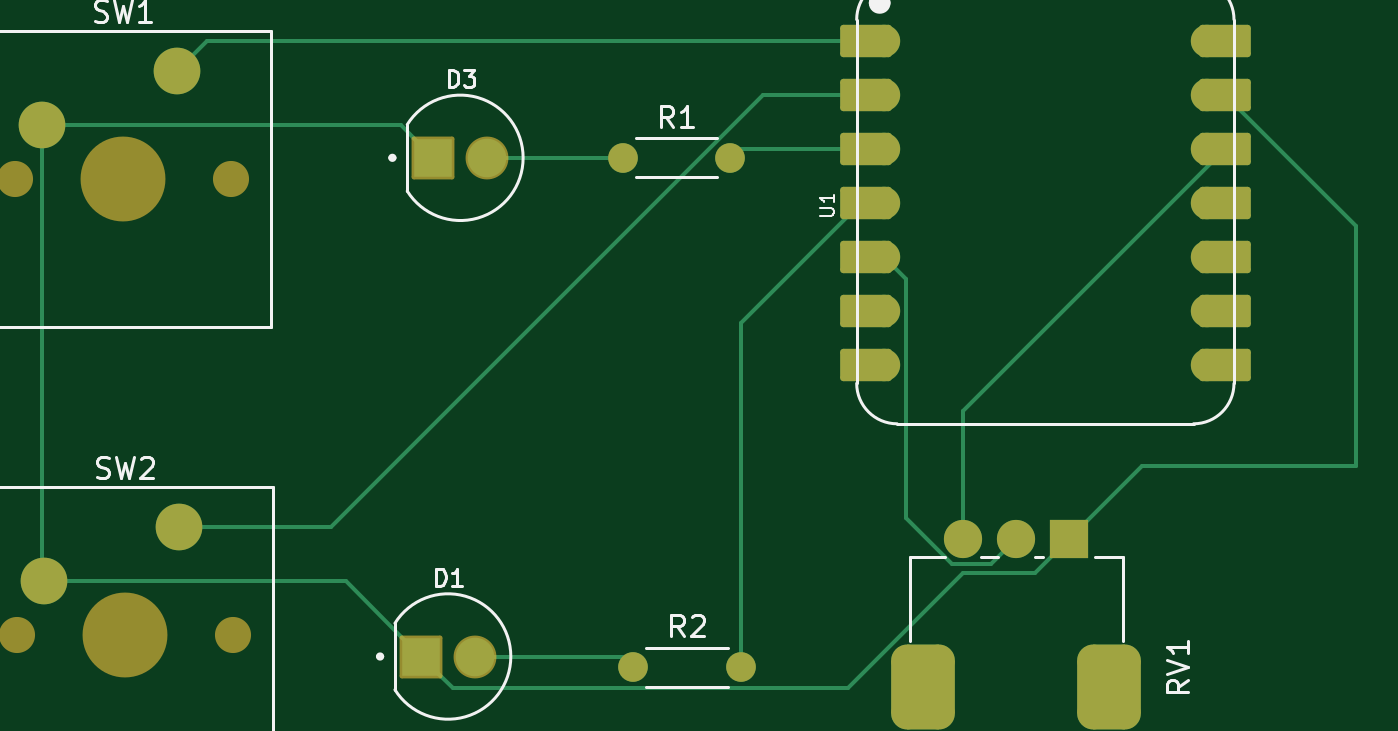
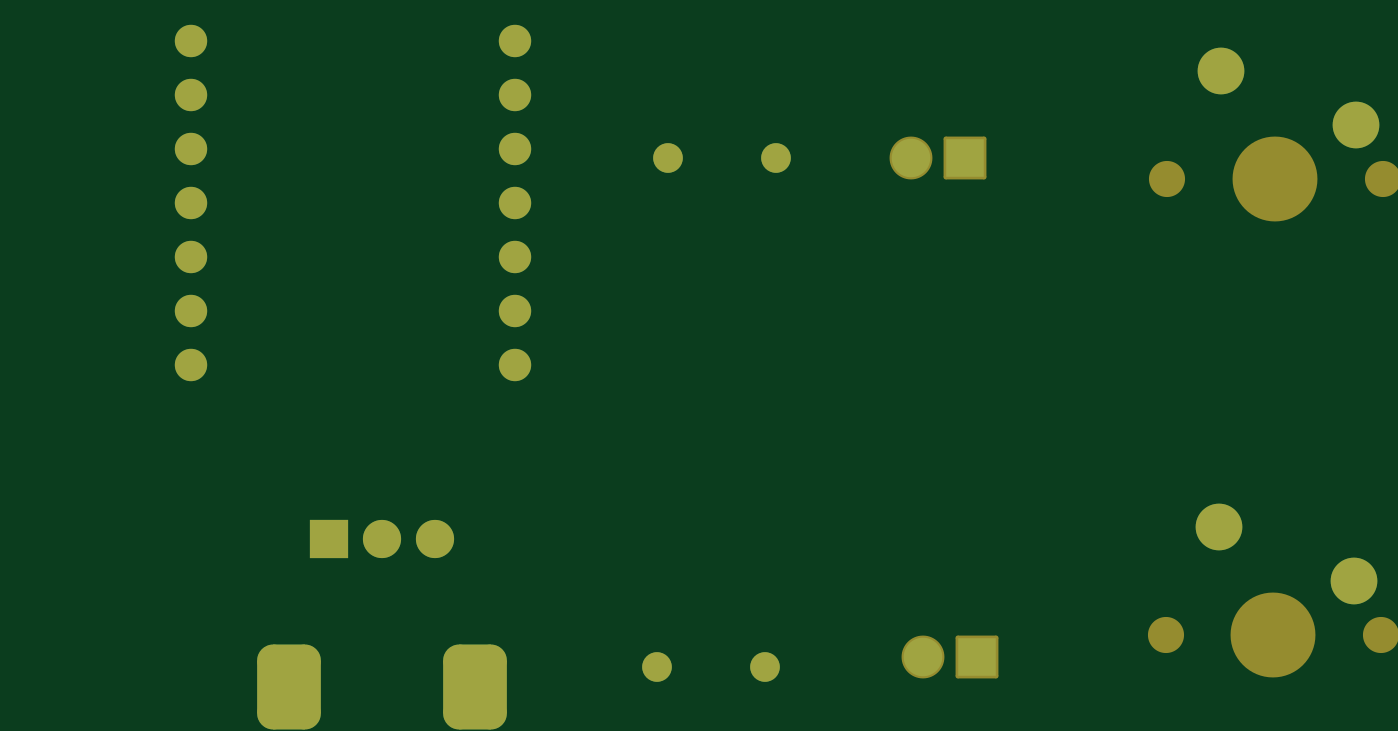
Circuit board: 9 layer files. Board 61.9 x 30.5 mm.
- bottom_copper: pathFinder-B_Cu.gbr (3645 bytes)
- bottom_mask: pathFinder-B_Mask.gbr (2528 bytes)
- paste: pathFinder-B_Paste.gbr (453 bytes)
- bottom_silk: pathFinder-B_Silkscreen.gbr (454 bytes)
- outline: pathFinder-Edge_Cuts.gbr (426 bytes)
- top_copper: pathFinder-F_Cu.gbr (6388 bytes)
- top_mask: pathFinder-F_Mask.gbr (3218 bytes)
- paste: pathFinder-F_Paste.gbr (453 bytes)
- top_silk: pathFinder-F_Silkscreen.gbr (12117 bytes)

=== bottom_copper: pathFinder-B_Cu.gbr ===
%TF.GenerationSoftware,KiCad,Pcbnew,9.0.6*%
%TF.CreationDate,2026-04-05T02:04:30+05:30*%
%TF.ProjectId,pathFinder,70617468-4669-46e6-9465-722e6b696361,rev?*%
%TF.SameCoordinates,Original*%
%TF.FileFunction,Copper,L2,Bot*%
%TF.FilePolarity,Positive*%
%FSLAX46Y46*%
G04 Gerber Fmt 4.6, Leading zero omitted, Abs format (unit mm)*
G04 Created by KiCad (PCBNEW 9.0.6) date 2026-04-05 02:04:30*
%MOMM*%
%LPD*%
G01*
G04 APERTURE LIST*
G04 Aperture macros list*
%AMRoundRect*
0 Rectangle with rounded corners*
0 $1 Rounding radius*
0 $2 $3 $4 $5 $6 $7 $8 $9 X,Y pos of 4 corners*
0 Add a 4 corners polygon primitive as box body*
4,1,4,$2,$3,$4,$5,$6,$7,$8,$9,$2,$3,0*
0 Add four circle primitives for the rounded corners*
1,1,$1+$1,$2,$3*
1,1,$1+$1,$4,$5*
1,1,$1+$1,$6,$7*
1,1,$1+$1,$8,$9*
0 Add four rect primitives between the rounded corners*
20,1,$1+$1,$2,$3,$4,$5,0*
20,1,$1+$1,$4,$5,$6,$7,0*
20,1,$1+$1,$6,$7,$8,$9,0*
20,1,$1+$1,$8,$9,$2,$3,0*%
G04 Aperture macros list end*
%TA.AperFunction,ComponentPad*%
%ADD10R,1.800000X1.800000*%
%TD*%
%TA.AperFunction,ComponentPad*%
%ADD11C,1.800000*%
%TD*%
%TA.AperFunction,ComponentPad*%
%ADD12RoundRect,0.750000X-0.750000X1.250000X-0.750000X-1.250000X0.750000X-1.250000X0.750000X1.250000X0*%
%TD*%
%TA.AperFunction,ComponentPad*%
%ADD13C,2.200000*%
%TD*%
%TA.AperFunction,ComponentPad*%
%ADD14C,1.400000*%
%TD*%
%TA.AperFunction,ComponentPad*%
%ADD15C,1.815000*%
%TD*%
%TA.AperFunction,ComponentPad*%
%ADD16R,1.815000X1.815000*%
%TD*%
%TA.AperFunction,ComponentPad*%
%ADD17C,1.524000*%
%TD*%
G04 APERTURE END LIST*
D10*
%TO.P,RV1,1,1*%
%TO.N,GND*%
X177000000Y-88450000D03*
D11*
%TO.P,RV1,2,2*%
%TO.N,Net-(U1-P6_SDA_D4)*%
X174500000Y-88450000D03*
%TO.P,RV1,3,3*%
%TO.N,Net-(U1-3V3)*%
X172000000Y-88450000D03*
D12*
%TO.P,RV1,MP*%
%TO.N,N/C*%
X178900000Y-95450000D03*
X170100000Y-95450000D03*
%TD*%
D13*
%TO.P,SW2,1,1*%
%TO.N,button2*%
X135040000Y-87920000D03*
%TO.P,SW2,2,2*%
%TO.N,GND*%
X128690000Y-90460000D03*
%TD*%
%TO.P,SW1,1,1*%
%TO.N,button1*%
X134960000Y-66420000D03*
%TO.P,SW1,2,2*%
%TO.N,GND*%
X128610000Y-68960000D03*
%TD*%
D14*
%TO.P,R1,1*%
%TO.N,Net-(D3-PadA)*%
X155960000Y-70500000D03*
%TO.P,R1,2*%
%TO.N,led1*%
X161040000Y-70500000D03*
%TD*%
D15*
%TO.P,D3,A*%
%TO.N,Net-(D3-PadA)*%
X149580000Y-70500000D03*
D16*
%TO.P,D3,C*%
%TO.N,GND*%
X147040000Y-70500000D03*
%TD*%
D17*
%TO.P,U1,1,P26_A0_D0*%
%TO.N,button1*%
X168260000Y-65000000D03*
%TO.P,U1,2,P27_A1_D1*%
%TO.N,button2*%
X168260000Y-67540000D03*
%TO.P,U1,3,P28_A2_D2*%
%TO.N,led1*%
X168260000Y-70080000D03*
%TO.P,U1,4,P29_A3_D3*%
%TO.N,leg2*%
X168260000Y-72620000D03*
%TO.P,U1,5,P6_SDA_D4*%
%TO.N,Net-(U1-P6_SDA_D4)*%
X168260000Y-75160000D03*
%TO.P,U1,6,P7_SCL_D5*%
%TO.N,unconnected-(U1-P7_SCL_D5-Pad6)*%
X168260000Y-77700000D03*
%TO.P,U1,7,P0_D6_TX*%
%TO.N,unconnected-(U1-P0_D6_TX-Pad7)*%
X168260000Y-80240000D03*
%TO.P,U1,8,P1_D7_RX*%
%TO.N,unconnected-(U1-P1_D7_RX-Pad8)*%
X183500000Y-80240000D03*
%TO.P,U1,9,P2_D8_SCK*%
%TO.N,unconnected-(U1-P2_D8_SCK-Pad9)*%
X183500000Y-77700000D03*
%TO.P,U1,10,P4_D9_MISO*%
%TO.N,unconnected-(U1-P4_D9_MISO-Pad10)*%
X183500000Y-75160000D03*
%TO.P,U1,11,P3_D10_MOSI*%
%TO.N,unconnected-(U1-P3_D10_MOSI-Pad11)*%
X183500000Y-72620000D03*
%TO.P,U1,12,3V3*%
%TO.N,Net-(U1-3V3)*%
X183500000Y-70080000D03*
%TO.P,U1,13,GND*%
%TO.N,GND*%
X183500000Y-67540000D03*
%TO.P,U1,14,VBUS*%
%TO.N,unconnected-(U1-VBUS-Pad14)*%
X183500000Y-65000000D03*
%TD*%
D14*
%TO.P,R2,1*%
%TO.N,Net-(D1-PadA)*%
X156460000Y-94500000D03*
%TO.P,R2,2*%
%TO.N,leg2*%
X161540000Y-94500000D03*
%TD*%
D15*
%TO.P,D1,A*%
%TO.N,Net-(D1-PadA)*%
X149000000Y-94000000D03*
D16*
%TO.P,D1,C*%
%TO.N,GND*%
X146460000Y-94000000D03*
%TD*%
M02*

=== bottom_mask: pathFinder-B_Mask.gbr (2528 bytes, source withheld) ===
=== paste: pathFinder-B_Paste.gbr ===
%TF.GenerationSoftware,KiCad,Pcbnew,9.0.6*%
%TF.CreationDate,2026-04-05T02:04:30+05:30*%
%TF.ProjectId,pathFinder,70617468-4669-46e6-9465-722e6b696361,rev?*%
%TF.SameCoordinates,Original*%
%TF.FileFunction,Paste,Bot*%
%TF.FilePolarity,Positive*%
%FSLAX46Y46*%
G04 Gerber Fmt 4.6, Leading zero omitted, Abs format (unit mm)*
G04 Created by KiCad (PCBNEW 9.0.6) date 2026-04-05 02:04:30*
%MOMM*%
%LPD*%
G01*
G04 APERTURE LIST*
G04 APERTURE END LIST*
M02*

=== bottom_silk: pathFinder-B_Silkscreen.gbr ===
%TF.GenerationSoftware,KiCad,Pcbnew,9.0.6*%
%TF.CreationDate,2026-04-05T02:04:30+05:30*%
%TF.ProjectId,pathFinder,70617468-4669-46e6-9465-722e6b696361,rev?*%
%TF.SameCoordinates,Original*%
%TF.FileFunction,Legend,Bot*%
%TF.FilePolarity,Positive*%
%FSLAX46Y46*%
G04 Gerber Fmt 4.6, Leading zero omitted, Abs format (unit mm)*
G04 Created by KiCad (PCBNEW 9.0.6) date 2026-04-05 02:04:30*
%MOMM*%
%LPD*%
G01*
G04 APERTURE LIST*
G04 APERTURE END LIST*
M02*

=== outline: pathFinder-Edge_Cuts.gbr ===
%TF.GenerationSoftware,KiCad,Pcbnew,9.0.6*%
%TF.CreationDate,2026-04-05T02:04:30+05:30*%
%TF.ProjectId,pathFinder,70617468-4669-46e6-9465-722e6b696361,rev?*%
%TF.SameCoordinates,Original*%
%TF.FileFunction,Profile,NP*%
%FSLAX46Y46*%
G04 Gerber Fmt 4.6, Leading zero omitted, Abs format (unit mm)*
G04 Created by KiCad (PCBNEW 9.0.6) date 2026-04-05 02:04:30*
%MOMM*%
%LPD*%
G01*
G04 APERTURE LIST*
G04 APERTURE END LIST*
M02*

=== top_copper: pathFinder-F_Cu.gbr (6388 bytes, source omitted) ===
=== top_mask: pathFinder-F_Mask.gbr ===
%TF.GenerationSoftware,KiCad,Pcbnew,9.0.6*%
%TF.CreationDate,2026-04-05T02:04:30+05:30*%
%TF.ProjectId,pathFinder,70617468-4669-46e6-9465-722e6b696361,rev?*%
%TF.SameCoordinates,Original*%
%TF.FileFunction,Soldermask,Top*%
%TF.FilePolarity,Negative*%
%FSLAX46Y46*%
G04 Gerber Fmt 4.6, Leading zero omitted, Abs format (unit mm)*
G04 Created by KiCad (PCBNEW 9.0.6) date 2026-04-05 02:04:30*
%MOMM*%
%LPD*%
G01*
G04 APERTURE LIST*
G04 Aperture macros list*
%AMRoundRect*
0 Rectangle with rounded corners*
0 $1 Rounding radius*
0 $2 $3 $4 $5 $6 $7 $8 $9 X,Y pos of 4 corners*
0 Add a 4 corners polygon primitive as box body*
4,1,4,$2,$3,$4,$5,$6,$7,$8,$9,$2,$3,0*
0 Add four circle primitives for the rounded corners*
1,1,$1+$1,$2,$3*
1,1,$1+$1,$4,$5*
1,1,$1+$1,$6,$7*
1,1,$1+$1,$8,$9*
0 Add four rect primitives between the rounded corners*
20,1,$1+$1,$2,$3,$4,$5,0*
20,1,$1+$1,$4,$5,$6,$7,0*
20,1,$1+$1,$6,$7,$8,$9,0*
20,1,$1+$1,$8,$9,$2,$3,0*%
G04 Aperture macros list end*
%ADD10R,1.800000X1.800000*%
%ADD11C,1.800000*%
%ADD12RoundRect,0.750000X-0.750000X1.250000X-0.750000X-1.250000X0.750000X-1.250000X0.750000X1.250000X0*%
%ADD13C,1.700000*%
%ADD14C,4.000000*%
%ADD15C,2.200000*%
%ADD16C,1.400000*%
%ADD17C,2.019000*%
%ADD18RoundRect,0.102000X-0.907500X-0.907500X0.907500X-0.907500X0.907500X0.907500X-0.907500X0.907500X0*%
%ADD19RoundRect,0.152400X1.063600X0.609600X-1.063600X0.609600X-1.063600X-0.609600X1.063600X-0.609600X0*%
%ADD20C,1.524000*%
%ADD21RoundRect,0.152400X-1.063600X-0.609600X1.063600X-0.609600X1.063600X0.609600X-1.063600X0.609600X0*%
G04 APERTURE END LIST*
D10*
%TO.C,RV1*%
X177000000Y-88450000D03*
D11*
X174500000Y-88450000D03*
X172000000Y-88450000D03*
D12*
X178900000Y-95450000D03*
X170100000Y-95450000D03*
%TD*%
D13*
%TO.C,SW2*%
X127420000Y-93000000D03*
D14*
X132500000Y-93000000D03*
D13*
X137580000Y-93000000D03*
D15*
X135040000Y-87920000D03*
X128690000Y-90460000D03*
%TD*%
D13*
%TO.C,SW1*%
X127340000Y-71500000D03*
D14*
X132420000Y-71500000D03*
D13*
X137500000Y-71500000D03*
D15*
X134960000Y-66420000D03*
X128610000Y-68960000D03*
%TD*%
D16*
%TO.C,R1*%
X155960000Y-70500000D03*
X161040000Y-70500000D03*
%TD*%
D17*
%TO.C,D3*%
X149580000Y-70500000D03*
D18*
X147040000Y-70500000D03*
%TD*%
D19*
%TO.C,U1*%
X167425000Y-65000000D03*
D20*
X168260000Y-65000000D03*
D19*
X167425000Y-67540000D03*
D20*
X168260000Y-67540000D03*
D19*
X167425000Y-70080000D03*
D20*
X168260000Y-70080000D03*
D19*
X167425000Y-72620000D03*
D20*
X168260000Y-72620000D03*
D19*
X167425000Y-75160000D03*
D20*
X168260000Y-75160000D03*
D19*
X167425000Y-77700000D03*
D20*
X168260000Y-77700000D03*
D19*
X167425000Y-80240000D03*
D20*
X168260000Y-80240000D03*
X183500000Y-80240000D03*
D21*
X184335000Y-80240000D03*
D20*
X183500000Y-77700000D03*
D21*
X184335000Y-77700000D03*
D20*
X183500000Y-75160000D03*
D21*
X184335000Y-75160000D03*
D20*
X183500000Y-72620000D03*
D21*
X184335000Y-72620000D03*
D20*
X183500000Y-70080000D03*
D21*
X184335000Y-70080000D03*
D20*
X183500000Y-67540000D03*
D21*
X184335000Y-67540000D03*
D20*
X183500000Y-65000000D03*
D21*
X184335000Y-65000000D03*
%TD*%
D16*
%TO.C,R2*%
X156460000Y-94500000D03*
X161540000Y-94500000D03*
%TD*%
D17*
%TO.C,D1*%
X149000000Y-94000000D03*
D18*
X146460000Y-94000000D03*
%TD*%
M02*

=== paste: pathFinder-F_Paste.gbr ===
%TF.GenerationSoftware,KiCad,Pcbnew,9.0.6*%
%TF.CreationDate,2026-04-05T02:04:30+05:30*%
%TF.ProjectId,pathFinder,70617468-4669-46e6-9465-722e6b696361,rev?*%
%TF.SameCoordinates,Original*%
%TF.FileFunction,Paste,Top*%
%TF.FilePolarity,Positive*%
%FSLAX46Y46*%
G04 Gerber Fmt 4.6, Leading zero omitted, Abs format (unit mm)*
G04 Created by KiCad (PCBNEW 9.0.6) date 2026-04-05 02:04:30*
%MOMM*%
%LPD*%
G01*
G04 APERTURE LIST*
G04 APERTURE END LIST*
M02*

=== top_silk: pathFinder-F_Silkscreen.gbr (12117 bytes, source omitted) ===
